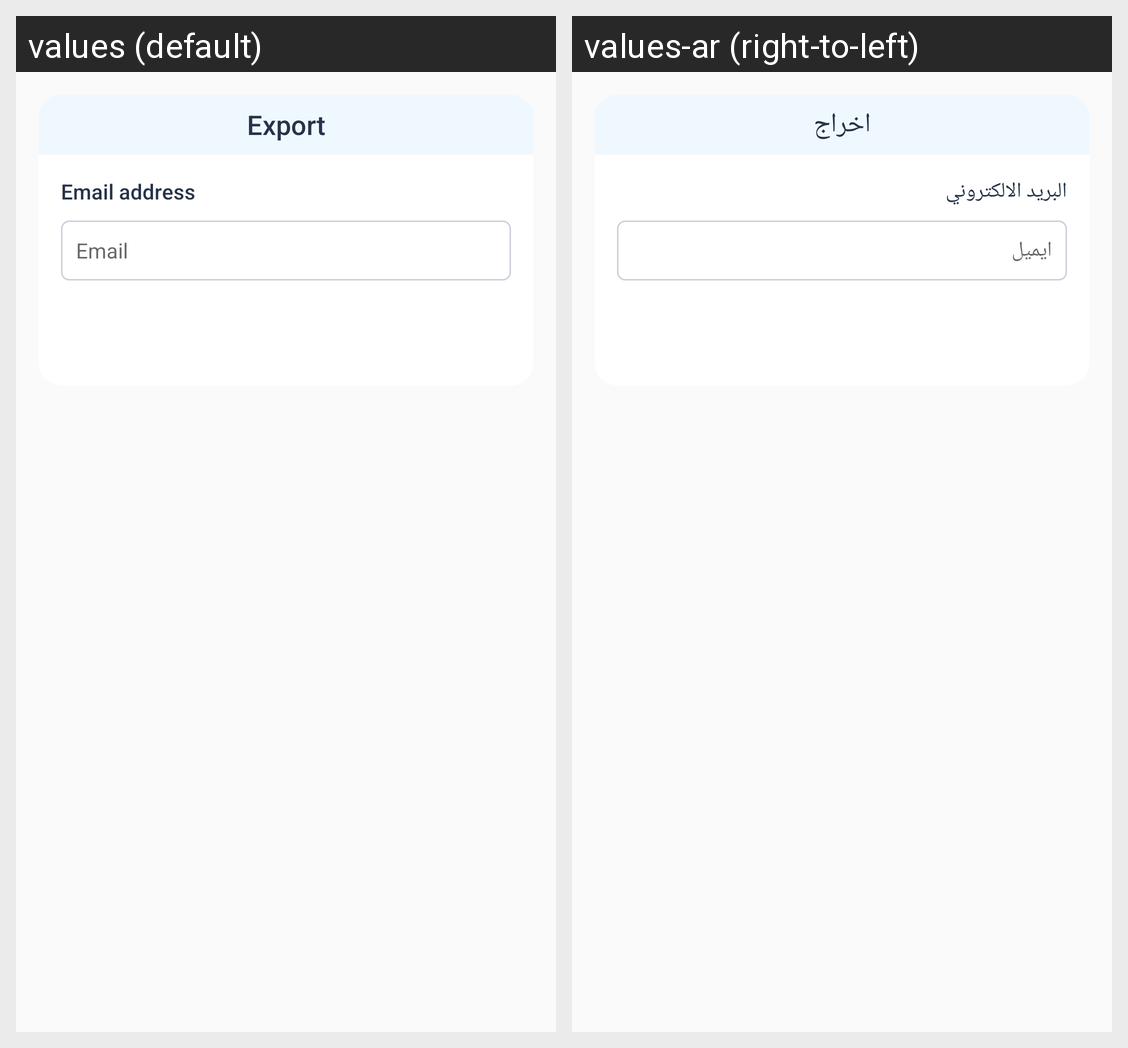

Strings drawn on this Android screen and how each of the app's shown locales translates them:
Android screen res/layout/olefragment_export_dialog.xml rendered under 2 locales, left to right: values (default), values-ar (right-to-left). Device: Nexus 5 (rendered at 1080×1920; each locale shown at half size, 540×960, under a caption strip naming it); theme AppTheme.
Strings drawn on this screen, with the default value and each locale's value (text and hints the layout hard-codes, and strings that could not be matched under every locale, appear in the picture but are not listed):

export
  values: Export
  values-ar: اخراج

email_address
  values: Email address
  values-ar: البريد الالكتروني

email
  values: Email
  values-ar: ايميل
